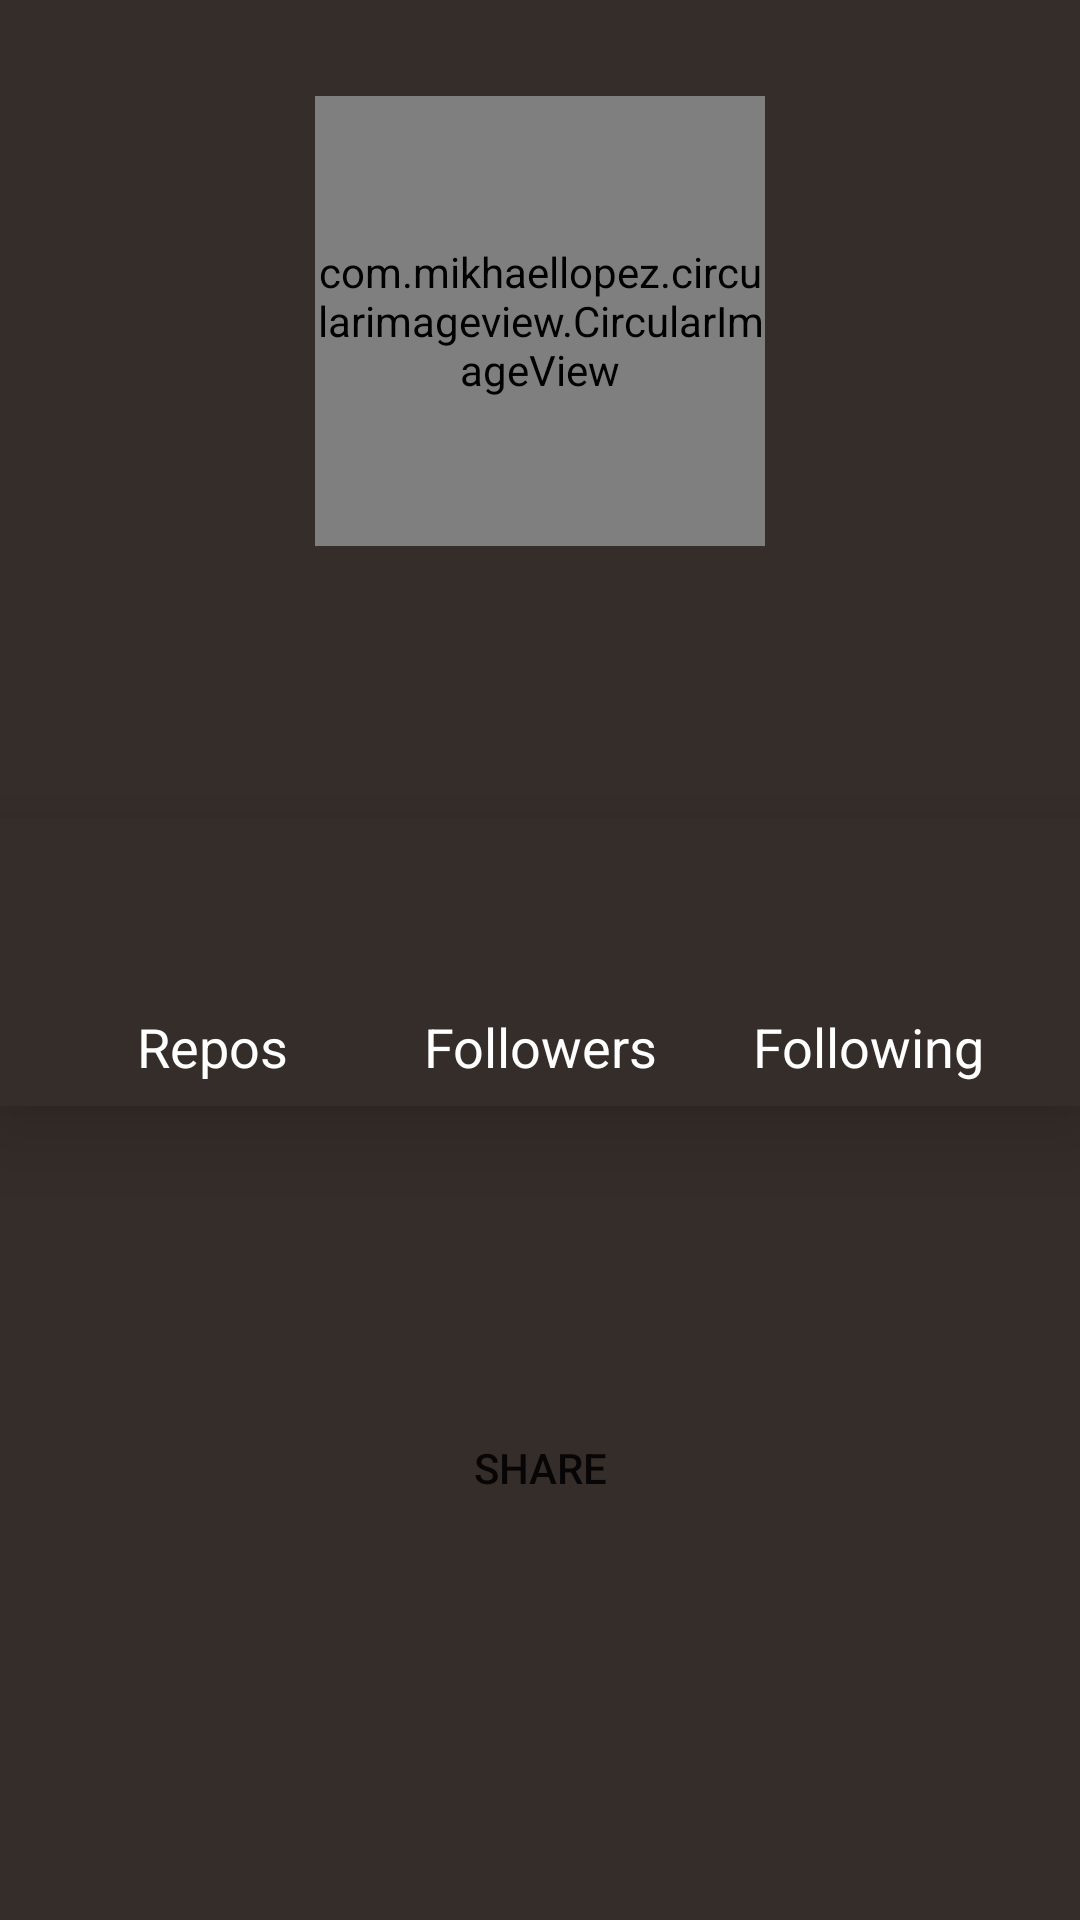

Layout XML and referenced resources for this Android screen:
<!-- AndroidManifest.xml: application theme AppTheme -->
<!-- res/layout/activity_detail_profile.xml -->
<?xml version="1.0" encoding="utf-8"?>
<ScrollView xmlns:android="http://schemas.android.com/apk/res/android"
    xmlns:app="http://schemas.android.com/apk/res-auto"
    xmlns:tools="http://schemas.android.com/tools"
    android:layout_width="match_parent"
    android:layout_height="match_parent"
    android:background="#352D2A"
    android:scrollbars="vertical"
    tools:context="com.example.android.lagosdevs.DetailProfile">

    <RelativeLayout

        android:layout_width="match_parent"
        android:layout_height="match_parent">


        <com.mikhaellopez.circularimageview.CircularImageView
            android:id="@+id/profileUserImg"
            android:layout_width="150dp"
            android:layout_height="150dp"
            android:layout_centerHorizontal="true"
            android:layout_marginBottom="8dp"
            android:layout_marginTop="32dp"
            app:civ_border_color="#EEEEEE"
            app:civ_border_width="4dp"
            app:civ_shadow="true"
            app:civ_shadow_color="#36027b"
            app:civ_shadow_radius="6" />


        <TextView
            android:id="@+id/profileFullName"
            android:layout_width="match_parent"
            android:layout_height="wrap_content"
            android:layout_below="@+id/profileUserImg"
            android:layout_centerHorizontal="true"
            android:layout_marginTop="10dp"
            android:gravity="center"
            android:textColor="#FFFFFF"
            android:textSize="24dp"
            tools:text="Full Name" />

        <TextView
            android:id="@+id/profileUserID"
            android:layout_width="match_parent"
            android:layout_height="wrap_content"
            android:layout_below="@+id/profileFullName"
            android:layout_centerHorizontal="true"
            android:layout_marginBottom="10dp"
            android:layout_marginTop="10dp"
            android:gravity="center"
            android:textColor="#FFFFFF"
            android:textSize="15dp"
            tools:text="User ID" />

        <LinearLayout
            android:id="@+id/details"
            android:layout_width="match_parent"
            android:layout_height="96dp"
            android:layout_below="@id/profileUserID"
            android:layout_centerHorizontal="true"
            android:layout_marginBottom="8dp"
            android:background="#352D2A"
            android:elevation="16dp"
            android:orientation="horizontal"
            android:paddingLeft="16dp"
            android:paddingRight="16dp">

            <RelativeLayout
                android:layout_width="0dp"
                android:layout_height="match_parent"
                android:layout_weight="1">

                <TextView
                    android:id="@+id/profile_repos_no"
                    android:layout_width="match_parent"
                    android:layout_height="wrap_content"
                    android:gravity="center"
                    android:padding="16dp"
                    android:textColor="#FFFFFF"
                    android:textSize="20sp"
                    android:textStyle="bold"
                    tools:text="134" />

                <TextView
                    android:id="@+id/profile_repos_text"
                    android:layout_width="match_parent"
                    android:layout_height="wrap_content"
                    android:layout_below="@id/profile_repos_no"
                    android:gravity="center"
                    android:paddingTop="5dp"
                    android:text="Repos"
                    android:textColor="#FFFFFF"
                    android:textSize="18sp" />
            </RelativeLayout>

            <RelativeLayout
                android:id="@+id/followersContainer"
                android:layout_width="0dp"
                android:layout_height="match_parent"
                android:layout_weight="1">

                <TextView
                    android:id="@+id/profile_followers_no"
                    android:layout_width="match_parent"
                    android:layout_height="wrap_content"
                    android:gravity="center"
                    android:padding="16dp"
                    android:textColor="#FFFFFF"
                    android:textSize="20sp"
                    android:textStyle="bold"
                    tools:text="110"
                    android:layout_alignParentTop="true"
                    android:layout_alignParentLeft="true"
                    android:layout_alignParentStart="true" />

                <TextView
                    android:id="@+id/profile_followers_text"
                    android:layout_width="match_parent"
                    android:layout_height="wrap_content"
                    android:layout_below="@id/profile_followers_no"
                    android:gravity="center"
                    android:paddingTop="5dp"
                    android:text="Followers"
                    android:textColor="#FFFFFF"
                    android:textSize="18sp" />
            </RelativeLayout>

            <RelativeLayout
                android:layout_width="0dp"
                android:layout_height="match_parent"
                android:layout_weight="1">

                <TextView
                    android:id="@+id/profile_following_no"
                    android:layout_width="match_parent"
                    android:layout_height="wrap_content"
                    android:gravity="center"
                    android:padding="16dp"
                    android:textColor="#FFFFFF"
                    android:textSize="20sp"
                    android:textStyle="bold"
                    tools:text="244" />

                <TextView
                    android:id="@+id/profile_following_text"
                    android:layout_width="match_parent"
                    android:layout_height="wrap_content"
                    android:layout_below="@id/profile_following_no"
                    android:gravity="center"
                    android:paddingTop="5dp"
                    android:text="Following"
                    android:textColor="#FFFFFF"
                    android:textSize="18sp" />
            </RelativeLayout>

        </LinearLayout>

        <LinearLayout
            android:layout_width="match_parent"
            android:layout_height="match_parent"
            android:orientation="vertical"
            android:layout_below="@+id/details">


        <LinearLayout
            android:layout_width="match_parent"
            android:layout_height="wrap_content"
            android:orientation="horizontal"
            android:paddingTop="8dp"
            android:paddingBottom="8dp"
            android:paddingLeft="16dp"
            android:paddingRight="16dp"
            android:clickable="true"
            android:layout_centerHorizontal="true"
            android:id="@+id/git_layout">

            <ImageView
                android:layout_width="40dp"
                android:layout_height="40dp"
                android:id="@+id/url_logo"
                android:src="@drawable/git_logo" />

            <TextView
                android:id="@+id/git_url"
                android:layout_width="0dp"
                android:layout_height="wrap_content"
                android:layout_weight="1"
                android:paddingBottom="8dp"
                android:paddingLeft="8dp"
                android:paddingRight="16dp"
                android:paddingTop="8dp"
                android:textColor="#FFFFFF"
                android:textSize="19sp"
                tools:text="Profile URL" />

        </LinearLayout>

            <Button
                android:layout_width="200dp"
                android:layout_height="40dp"
                android:layout_gravity="center"
                android:id="@+id/btn_share"
                android:background="@drawable/rounded_rectan"
                android:text="share"
                android:elevation="20dp"
                android:layout_marginTop="35dp"
                android:layout_marginBottom="8dp" />

        </LinearLayout>


    </RelativeLayout>
</ScrollView>
<!-- resources referenced by this layout -->
<resources>
  <style name="AppTheme" parent="Theme.AppCompat.Light.DarkActionBar">
          
          <item name="colorPrimary">@color/colorPrimary</item>
          <item name="colorPrimaryDark">@color/colorPrimaryDark</item>
          <item name="colorAccent">@color/colorAccent</item>
          <item name="windowActionBar">false</item>
          <item name="windowNoTitle">true</item>
      </style>
  <color name="colorPrimary">#352D2A</color>
  <color name="colorPrimaryDark">#101010</color>
  <color name="colorAccent">#FF4081</color>
</resources>
